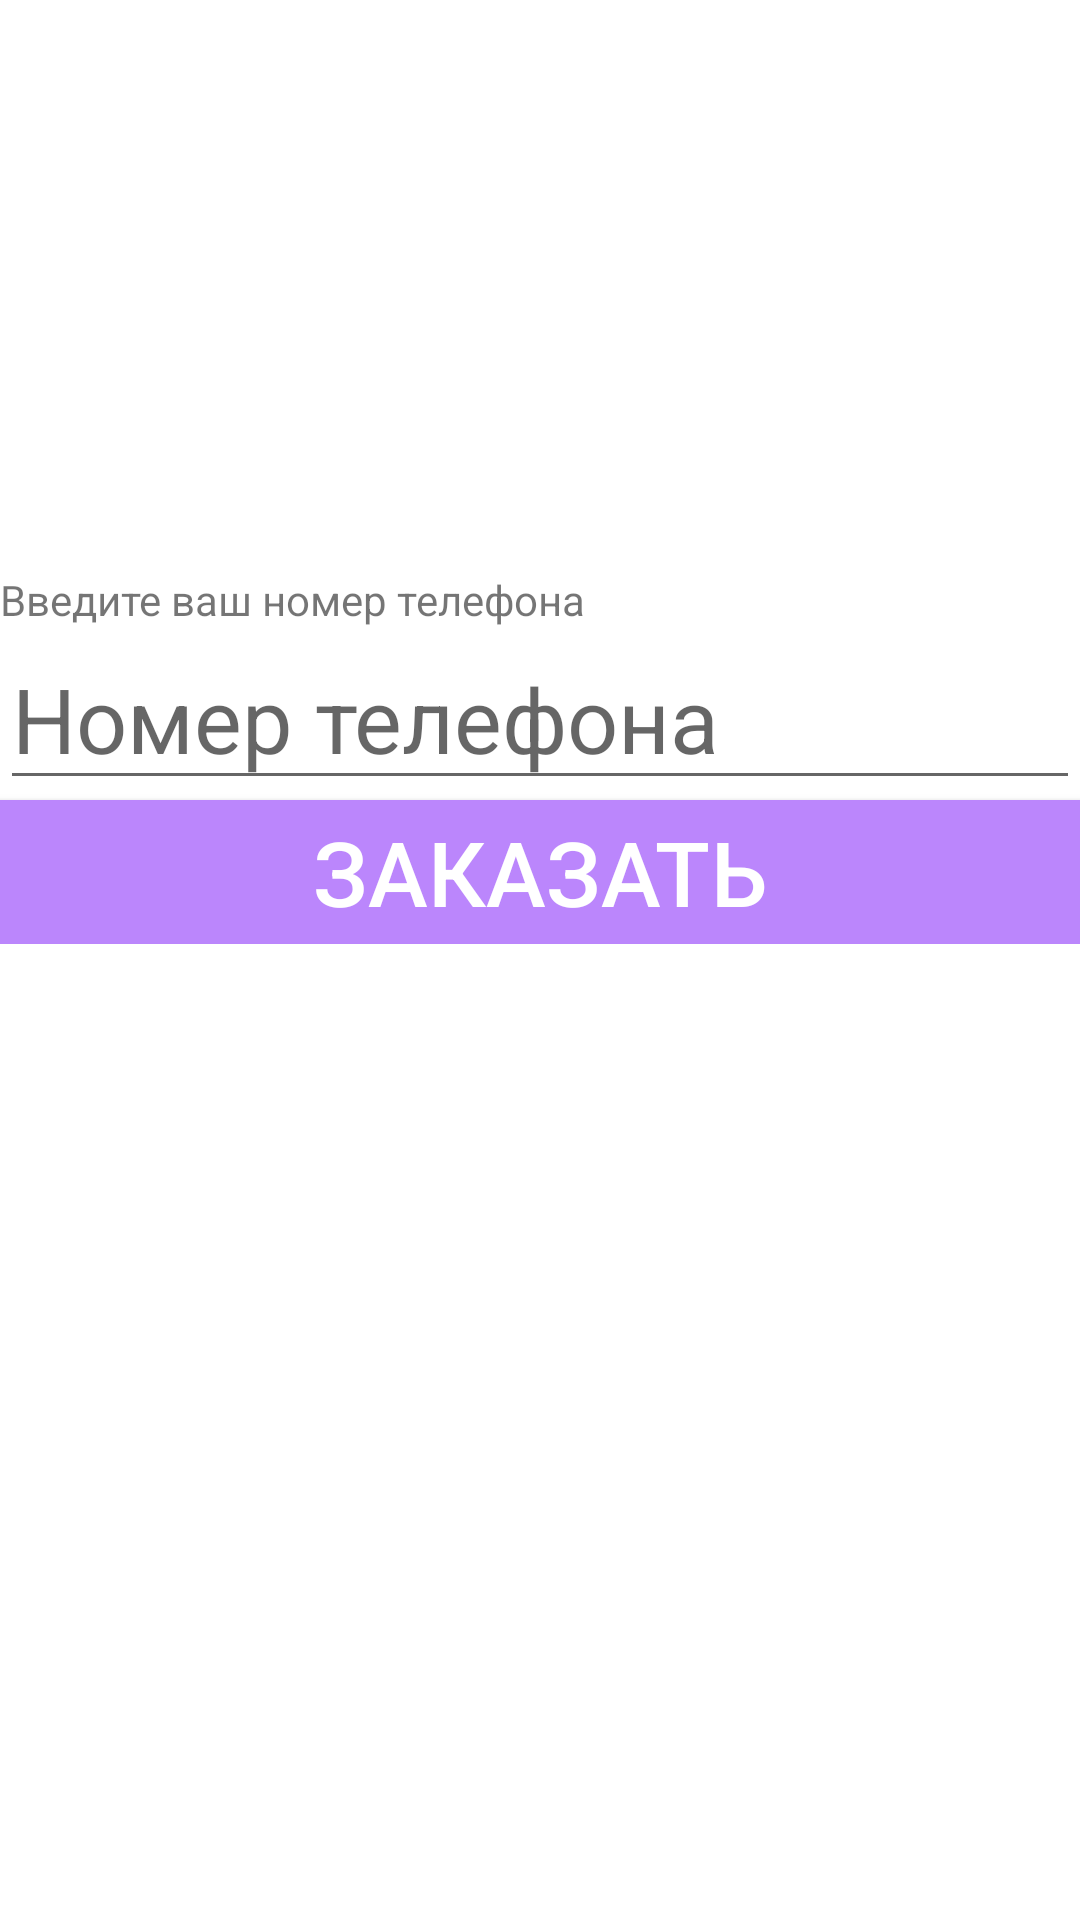

The Android layout XML behind this screen, and the referenced resources:
<!-- AndroidManifest.xml: application theme Theme.SimpleShop -->
<!-- res/layout/activity_cart.xml -->
<?xml version="1.0" encoding="utf-8"?>
<ScrollView xmlns:android="http://schemas.android.com/apk/res/android"
    xmlns:tools="http://schemas.android.com/tools"
    android:id="@+id/scroll"
    android:layout_width="match_parent"
    android:layout_height="match_parent">
    <LinearLayout
        android:layout_width="match_parent"
        android:layout_height="wrap_content"
        android:orientation="vertical"
        tools:context=".CartActivity">
        <LinearLayout
            android:layout_width="match_parent"
            android:layout_height="wrap_content"
            android:orientation="vertical"
            android:id="@+id/cart_layout">
        </LinearLayout>
        <TextView
            android:id="@+id/total_view"
            android:layout_width="wrap_content"
            android:layout_height="wrap_content"
            android:textSize="30sp"
            android:layout_gravity="center_horizontal"/>
        <TextView
            android:id="@+id/phone_text"
            android:layout_width="wrap_content"
            android:layout_height="wrap_content"
            android:paddingTop="150dp"
            android:gravity="center_horizontal"
            android:text="@string/phone_text"/>
        <EditText
            android:id="@+id/phone_edit"
            android:layout_width="match_parent"
            android:layout_height="wrap_content"
            android:inputType="phone"
            android:textSize="30sp"
            android:hint="@string/phone_hint"/>

        <Button
            android:id="@+id/order_button"
            android:layout_width="match_parent"
            android:layout_height="wrap_content"
            android:layout_gravity="end"
            android:background="@color/purple_200"
            android:text="@string/order_button"
            android:textColor="@color/white"
            android:textSize="30sp" />
    </LinearLayout>
</ScrollView>
<!-- resources referenced by this layout -->
<resources>
  <string name="order_button">Заказать</string>
  <string name="phone_hint">Номер телефона</string>
  <string name="phone_text">Введите ваш номер телефона</string>
  <style name="Theme.SimpleShop" parent="Theme.MaterialComponents.DayNight.NoActionBar">
          
          <item name="colorPrimary">@color/purple_500</item>
          <item name="colorPrimaryVariant">@color/purple_700</item>
          <item name="colorOnPrimary">@color/white</item>
          
          <item name="colorSecondary">@color/teal_200</item>
          <item name="colorSecondaryVariant">@color/teal_700</item>
          <item name="colorOnSecondary">@color/black</item>
          
          <item name="android:statusBarColor" tools:targetApi="l">?attr/colorPrimaryVariant</item>
          
      </style>
  <!-- not gathered from this repository: default colours our renderer supplied (Android Studio template values) -->
  <color name="purple_200">#FFBB86FC</color>
  <color name="purple_500">#FF6200EE</color>
  <color name="purple_700">#FF3700B3</color>
  <color name="teal_200">#FF03DAC5</color>
  <color name="teal_700">#FF018786</color>
  <color name="black">#FF000000</color>
  <color name="white">#FFFFFFFF</color>
</resources>
